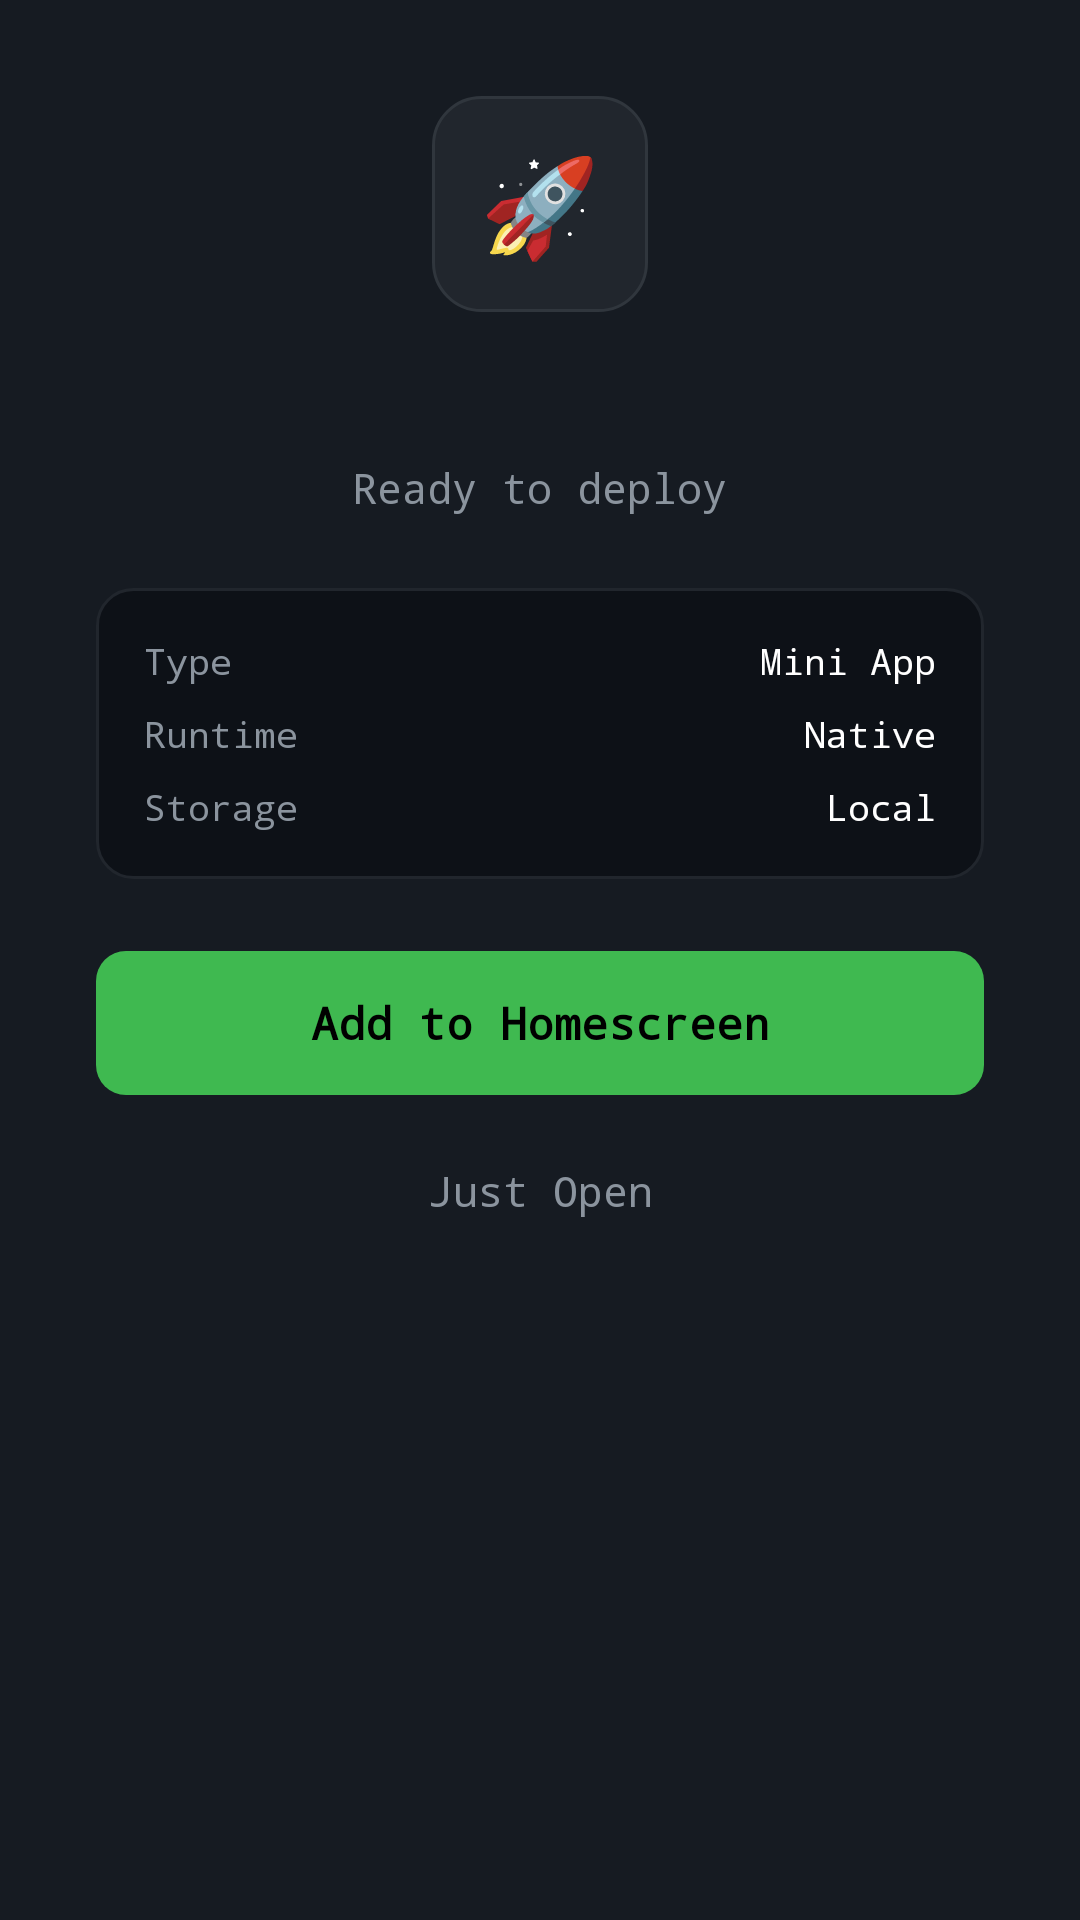

Android layout source for this screen:
<!-- AndroidManifest.xml: application theme Theme.ClaudeClaw -->
<!-- res/layout/dialog_deploy.xml -->
<?xml version="1.0" encoding="utf-8"?>
<LinearLayout xmlns:android="http://schemas.android.com/apk/res/android"
    android:layout_width="match_parent"
    android:layout_height="wrap_content"
    android:background="#FF161B22"
    android:orientation="vertical"
    android:gravity="center_horizontal"
    android:paddingHorizontal="32dp"
    android:paddingTop="32dp"
    android:paddingBottom="20dp">

    
    <FrameLayout
        android:layout_width="72dp"
        android:layout_height="72dp"
        android:background="@drawable/deploy_icon_bg"
        android:layout_marginBottom="16dp">

        <TextView
            android:id="@+id/tvDeployIcon"
            android:layout_width="match_parent"
            android:layout_height="match_parent"
            android:gravity="center"
            android:text="🚀"
            android:textSize="32sp" />
    </FrameLayout>

    
    <TextView
        android:id="@+id/tvDeployAppName"
        android:layout_width="wrap_content"
        android:layout_height="wrap_content"
        android:textColor="#FFFFFFFF"
        android:textSize="20sp"
        android:textStyle="bold"
        android:fontFamily="monospace"
        android:layout_marginBottom="6dp" />

    
    <TextView
        android:layout_width="wrap_content"
        android:layout_height="wrap_content"
        android:text="Ready to deploy"
        android:textColor="#FF8B949E"
        android:textSize="14sp"
        android:fontFamily="monospace"
        android:layout_marginBottom="24dp" />

    
    <LinearLayout
        android:layout_width="match_parent"
        android:layout_height="wrap_content"
        android:background="@drawable/deploy_card_bg"
        android:orientation="vertical"
        android:padding="16dp"
        android:layout_marginBottom="24dp">

        <LinearLayout
            android:layout_width="match_parent"
            android:layout_height="wrap_content"
            android:orientation="horizontal"
            android:layout_marginBottom="8dp">

            <TextView
                android:layout_width="0dp"
                android:layout_height="wrap_content"
                android:layout_weight="1"
                android:text="Type"
                android:textColor="#FF8B949E"
                android:textSize="12sp"
                android:fontFamily="monospace" />

            <TextView
                android:layout_width="wrap_content"
                android:layout_height="wrap_content"
                android:text="Mini App"
                android:textColor="#FFFFFFFF"
                android:textSize="12sp"
                android:fontFamily="monospace" />
        </LinearLayout>

        <LinearLayout
            android:layout_width="match_parent"
            android:layout_height="wrap_content"
            android:orientation="horizontal"
            android:layout_marginBottom="8dp">

            <TextView
                android:layout_width="0dp"
                android:layout_height="wrap_content"
                android:layout_weight="1"
                android:text="Runtime"
                android:textColor="#FF8B949E"
                android:textSize="12sp"
                android:fontFamily="monospace" />

            <TextView
                android:layout_width="wrap_content"
                android:layout_height="wrap_content"
                android:text="Native"
                android:textColor="#FFFFFFFF"
                android:textSize="12sp"
                android:fontFamily="monospace" />
        </LinearLayout>

        <LinearLayout
            android:layout_width="match_parent"
            android:layout_height="wrap_content"
            android:orientation="horizontal">

            <TextView
                android:layout_width="0dp"
                android:layout_height="wrap_content"
                android:layout_weight="1"
                android:text="Storage"
                android:textColor="#FF8B949E"
                android:textSize="12sp"
                android:fontFamily="monospace" />

            <TextView
                android:id="@+id/tvDeploySize"
                android:layout_width="wrap_content"
                android:layout_height="wrap_content"
                android:text="Local"
                android:textColor="#FFFFFFFF"
                android:textSize="12sp"
                android:fontFamily="monospace" />
        </LinearLayout>
    </LinearLayout>

    
    <TextView
        android:id="@+id/btnDeployYes"
        android:layout_width="match_parent"
        android:layout_height="48dp"
        android:background="@drawable/deploy_btn_primary"
        android:gravity="center"
        android:text="Add to Homescreen"
        android:textColor="#FF000000"
        android:textSize="15sp"
        android:textStyle="bold"
        android:fontFamily="monospace"
        android:layout_marginBottom="10dp" />

    <TextView
        android:id="@+id/btnDeployNo"
        android:layout_width="match_parent"
        android:layout_height="44dp"
        android:gravity="center"
        android:text="Just Open"
        android:textColor="#FF8B949E"
        android:textSize="14sp"
        android:fontFamily="monospace" />

</LinearLayout>
<!-- resources referenced by this layout -->
<resources>
  <!-- drawable deploy_btn_primary (drawable) -->
  <?xml version="1.0" encoding="utf-8"?>
  <shape xmlns:android="http://schemas.android.com/apk/res/android" android:shape="rectangle">
      <solid android:color="#FF3FB950" />
      <corners android:radius="10dp" />
  </shape>
  <!-- drawable deploy_card_bg (drawable) -->
  <?xml version="1.0" encoding="utf-8"?>
  <shape xmlns:android="http://schemas.android.com/apk/res/android" android:shape="rectangle">
      <solid android:color="#FF0D1117" />
      <corners android:radius="12dp" />
      <stroke android:width="1dp" android:color="#FF21262D" />
  </shape>
  <!-- drawable deploy_icon_bg (drawable) -->
  <?xml version="1.0" encoding="utf-8"?>
  <shape xmlns:android="http://schemas.android.com/apk/res/android" android:shape="rectangle">
      <solid android:color="#FF21262D" />
      <corners android:radius="16dp" />
      <stroke android:width="1dp" android:color="#FF30363D" />
  </shape>
  <style name="Theme.ClaudeClaw" parent="Theme.Material3.Dark.NoActionBar">
          <item name="colorPrimary">#FF3FB950</item>
          <item name="colorOnPrimary">#FF000000</item>
          <item name="android:windowBackground">#FF0D1117</item>
          <item name="android:statusBarColor">#FF0D1117</item>
          <item name="android:navigationBarColor">#FF0D1117</item>
          <item name="android:windowLightStatusBar">false</item>
      </style>
</resources>
